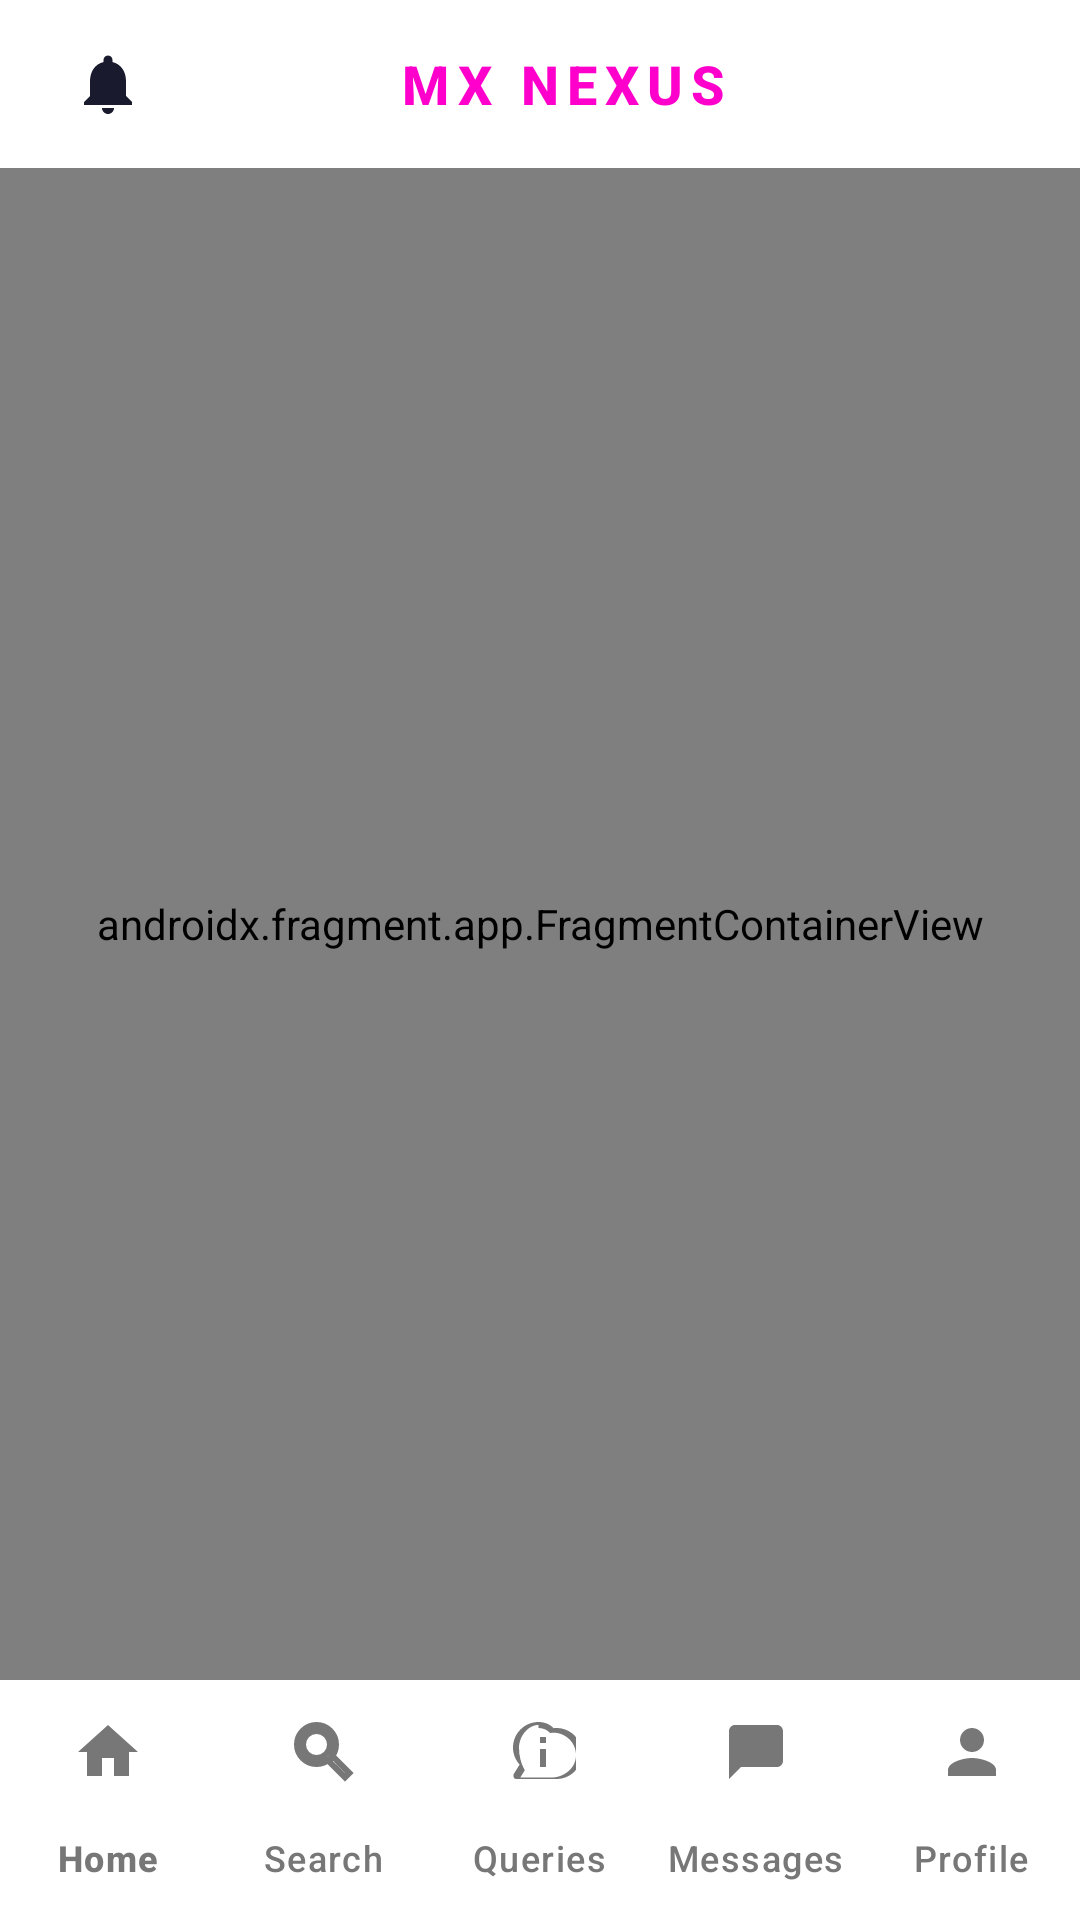

This screen was rendered from an Android layout file. Write that file and the resources it references.
<!-- AndroidManifest.xml: application theme Theme.MXNexus -->
<!-- res/layout/activity_main.xml -->
<?xml version="1.0" encoding="utf-8"?>
<RelativeLayout
    xmlns:android="http://schemas.android.com/apk/res/android"
    xmlns:app="http://schemas.android.com/apk/res-auto"
    android:layout_width="match_parent"
    android:layout_height="match_parent"
    android:background="@color/background"
    android:fitsSystemWindows="true">

    <com.google.android.material.appbar.AppBarLayout
        android:id="@+id/appBarLayout"
        android:layout_width="match_parent"
        android:layout_height="wrap_content"
        android:elevation="2dp"
        app:elevation="2dp"
        android:background="@color/background">

        <com.google.android.material.appbar.MaterialToolbar
            android:id="@+id/toolbar"
            android:layout_width="match_parent"
            android:layout_height="56dp"
            android:background="@color/background">

            <RelativeLayout
                android:layout_width="match_parent"
                android:layout_height="match_parent">

                
                <FrameLayout
                    android:layout_width="40dp"
                    android:layout_height="40dp"
                    android:layout_alignParentStart="true"
                    android:layout_centerVertical="true">

                    <ImageView
                        android:id="@+id/btnToolbarNotifications"
                        android:layout_width="40dp"
                        android:layout_height="40dp"
                        android:padding="8dp"
                        android:src="@drawable/ic_notification"
                        app:tint="@color/text_dark"
                        android:background="?attr/selectableItemBackgroundBorderless"
                        android:clickable="true"
                        android:focusable="true" />

                    <View
                        android:id="@+id/notificationBadge"
                        android:layout_width="9dp"
                        android:layout_height="9dp"
                        android:layout_gravity="top|end"
                        android:layout_marginTop="6dp"
                        android:layout_marginEnd="6dp"
                        android:background="@drawable/badge_circle"
                        android:visibility="gone" />

                </FrameLayout>

                
                <TextView
                    android:layout_width="wrap_content"
                    android:layout_height="wrap_content"
                    android:layout_centerInParent="true"
                    android:text="MX NEXUS"
                    android:textStyle="bold"
                    android:textSize="18sp"
                    android:textColor="@color/primary"
                    android:letterSpacing="0.15"
                    android:fontFamily="sans-serif-medium" />

            </RelativeLayout>

        </com.google.android.material.appbar.MaterialToolbar>
    </com.google.android.material.appbar.AppBarLayout>

    
    <com.google.android.material.bottomnavigation.BottomNavigationView
        android:id="@+id/bottomNav"
        android:layout_width="match_parent"
        android:layout_height="wrap_content"
        android:layout_alignParentBottom="true"
        android:background="@color/background"
        app:elevation="8dp"
        app:menu="@menu/bottom_nav_menu"
        app:itemIconTint="@color/text_secondary"
        app:itemTextColor="@color/text_secondary"
        app:labelVisibilityMode="labeled"
        app:itemRippleColor="@color/ripple_primary"
        app:itemActiveIndicatorStyle="@null"
        app:itemIconSize="24dp" />

    <androidx.fragment.app.FragmentContainerView
        android:id="@+id/navHostFragment"
        android:name="androidx.navigation.fragment.NavHostFragment"
        android:layout_width="match_parent"
        android:layout_height="match_parent"
        android:layout_above="@id/bottomNav"
        android:layout_below="@id/appBarLayout"
        app:defaultNavHost="true"
        app:navGraph="@navigation/nav_graph"/>

</RelativeLayout>
<!-- resources referenced by this layout -->
<resources>
  <color name="background">#FFFFFF</color>
  <color name="primary">#FF00CC</color>
  <color name="ripple_primary">#1AFF00CC</color>
  <color name="text_dark">#1A1A2E</color>
  <color name="text_secondary">#777777</color>
  <!-- drawable badge_circle (drawable) -->
  <?xml version="1.0" encoding="utf-8"?>
  <shape xmlns:android="http://schemas.android.com/apk/res/android"
      android:shape="oval">
      <solid android:color="@color/badge_red"/>
      <size android:width="9dp" android:height="9dp"/>
  </shape>
  <!-- drawable ic_notification (drawable) -->
  <?xml version="1.0" encoding="utf-8"?>
  <vector xmlns:android="http://schemas.android.com/apk/res/android"
      android:width="24dp"
      android:height="24dp"
      android:viewportWidth="24"
      android:viewportHeight="24">
      <path
          android:fillColor="#FFFFFF"
          android:pathData="M12,22c1.1,0 2,-0.9 2,-2H10c0,1.1 0.9,2 2,2zM18,16V11c0,-3.07 -1.64,-5.64 -4.5,-6.32V4c0,-0.83 -0.67,-1.5 -1.5,-1.5s-1.5,0.67 -1.5,1.5v0.68C7.63,5.36 6,7.92 6,11v5l-2,2v1h16v-1l-2,-2z"/>
  </vector>
  <style name="Theme.MXNexus" parent="Base.Theme.MXNexus" />
  <color name="badge_red">#FF3B30</color>
  <style name="Base.Theme.MXNexus" parent="Theme.Material3.Light.NoActionBar">
          <item name="colorPrimary">@color/primary</item>
          <item name="colorOnPrimary">@color/surface</item>
          <item name="colorSecondary">@color/accent</item>
          <item name="android:colorBackground">@color/background</item>
          <item name="android:fontFamily">sans-serif</item>
          <item name="android:textColorPrimary">#1A1A2E</item>
          <item name="materialButtonStyle">@style/WhiteTextButton</item>
      </style>
  <color name="surface">#FFFFFF</color>
  <color name="accent">#3333FF</color>
  <style name="WhiteTextButton" parent="Widget.MaterialComponents.Button">
          <item name="android:textColor">#FFFFFF</item>
      </style>
</resources>
